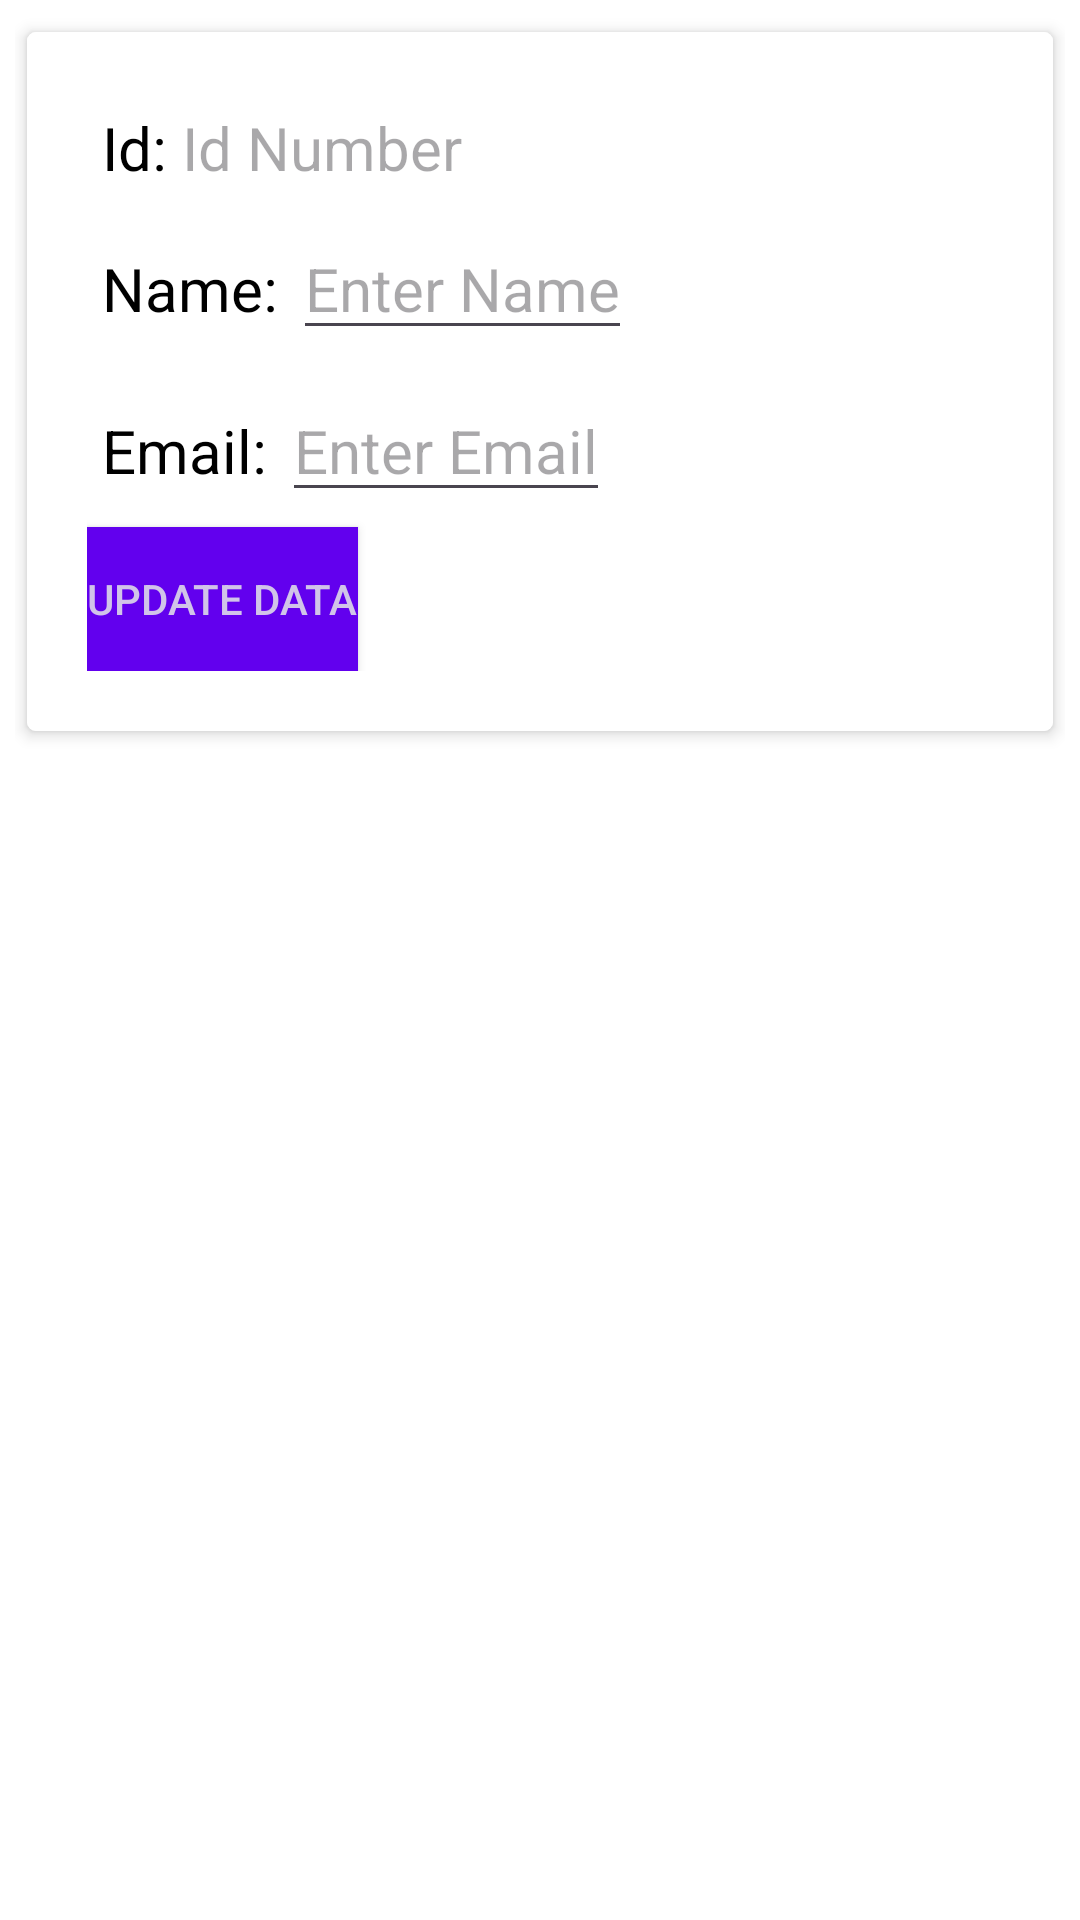

Layout XML and referenced resources for this Android screen:
<!-- AndroidManifest.xml: application theme Theme.DataBaseRevision -->
<!-- res/layout/activity_fetching_data_from_main.xml -->
<?xml version="1.0" encoding="utf-8"?>
<LinearLayout xmlns:android="http://schemas.android.com/apk/res/android"
    xmlns:app="http://schemas.android.com/apk/res-auto"
    xmlns:tools="http://schemas.android.com/tools"
    android:layout_width="match_parent"
    android:layout_height="match_parent"
    android:background="@color/white"
    android:orientation="vertical"
    android:padding="5dp"
    tools:context=".fetching_data_from_MainActivity">

    
    <androidx.cardview.widget.CardView
        android:layout_width="match_parent"
        android:layout_height="wrap_content"
        android:background="@color/white"
        android:foreground="?attr/selectableItemBackground"
        app:cardCornerRadius="3dp"
        app:cardElevation="3dp"
        app:cardUseCompatPadding="true"
        app:layout_constraintEnd_toEndOf="parent"
        app:layout_constraintStart_toStartOf="parent"
        app:layout_constraintTop_toTopOf="parent">

        
        <LinearLayout
            android:background="@color/white"
            android:layout_width="match_parent"
            android:layout_height="wrap_content"
            android:orientation="vertical"
            android:padding="20dp">

            <LinearLayout
                android:layout_width="match_parent"
                android:layout_height="wrap_content"
                android:orientation="horizontal"
                android:padding="5dp">

                <TextView
                    android:layout_width="wrap_content"
                    android:layout_height="wrap_content"
                    android:text="Id: "
                    android:textColor="@android:color/black"
                    android:textSize="20sp" />

                <TextView
                    android:id="@+id/tvid"
                    android:layout_width="wrap_content"
                    android:layout_height="wrap_content"
                    android:hint="Id Number"
                    android:inputType="number"
                    android:textColor="@color/black"
                    android:textSize="20sp" />
            </LinearLayout>

            <LinearLayout
                android:layout_width="match_parent"
                android:layout_height="wrap_content"
                android:orientation="horizontal"
                android:padding="5dp">

                <TextView
                    android:layout_width="wrap_content"
                    android:layout_height="wrap_content"
                    android:text="Name: "
                    android:textColor="@android:color/black"
                    android:textSize="20sp" />

                <EditText
                    android:id="@+id/tvName"
                    android:layout_width="wrap_content"
                    android:layout_height="wrap_content"
                    android:hint="Enter Name"
                    android:inputType="text"
                    android:textColor="@color/black"
                    android:textSize="20sp" />
            </LinearLayout>


            <LinearLayout
                android:layout_width="match_parent"
                android:layout_height="wrap_content"
                android:orientation="horizontal"
                android:padding="5dp"

                >

                <TextView
                    android:layout_width="wrap_content"
                    android:layout_height="wrap_content"
                    android:text="Email: "
                    android:textColor="@android:color/black"
                    android:textSize="20sp" />

                <EditText
                    android:id="@+id/tvEmail"
                    android:layout_width="wrap_content"
                    android:layout_height="wrap_content"
                    android:hint="Enter Email"
                    android:textColor="@android:color/black"
                    android:textSize="20sp" />
            </LinearLayout>

            <androidx.appcompat.widget.AppCompatButton
                android:id="@+id/updateFetchingdata"
                android:layout_width="wrap_content"
                android:layout_height="wrap_content"
                android:background="@color/design_default_color_primary"
                android:text="Update data"
                android:textColor="#D1C4E9" />

        </LinearLayout>

    </androidx.cardview.widget.CardView>
</LinearLayout>
<!-- resources referenced by this layout -->
<resources>
  <style name="Theme.DataBaseRevision" parent="Base.Theme.DataBaseRevision" />
  <style name="Base.Theme.DataBaseRevision" parent="Theme.Material3.DayNight.NoActionBar">
          
          
      </style>
  <!-- not gathered from this repository: default colours our renderer supplied (Android Studio template values) -->
  <color name="black">#FF000000</color>
  <color name="white">#FFFFFFFF</color>
</resources>
